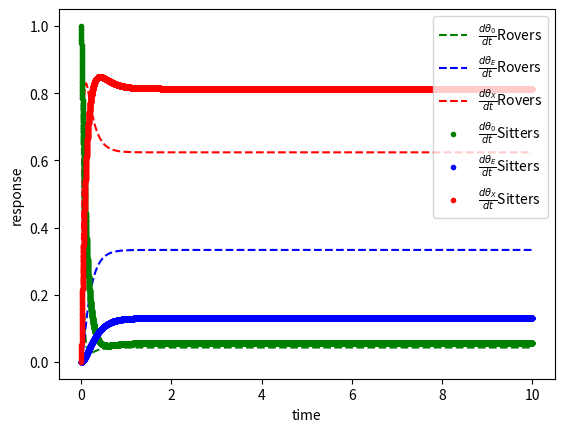

The script that saved this image:
import numpy as np
from scipy.integrate import odeint
import matplotlib.pyplot as plt
from scipy.optimize import fsolve, minimize
# from sympy import *

K = 5.070141129310573e-05
def qs(bX):
    K = 5.070141129310573e-05
    kE = 3.66
    X = 0.0007372827278040548
    kX = bX * K
    qE = bX * X / kE / (1 + bX * X * (kX ** -1 + kE ** -1))
    q0 = kE * qE / bX * X
    qX = 1 - q0 - qE
    return q0, qX, qE

def qsR(bX) :
    q0, qX, qE=qs(bX)
    return qE/qX-0.5

# def qsRR(bX) :
#     q0, qX, qE=qs(np.abs(bX))
#     return q0-0.5

def qsS(bX) :
    q0, qX, qE=qs(bX)
    return qE/qX-0.15

def qsRS(bXRS):
    q0R, qXR, qER = qs(bXRS[0])
    q0S, qXS, qES = qs(bXRS[1])
    wS=qES/qXS-0.15
    wR=qER/qXR-0.5
    wRS=qES-qER
    w=np.array([wS,wR,wRS])
    # print(w**2)
    r=np.sqrt(np.sum(w**2))
    return r,r

# res=fsolve(qsRS, np.array([[38575],[11572]]))
# print(res)

# raise
# print(qs(21.875))
# print(qs(17146))
# print(qs(17146))
print(qs(34106))
print(qs(17662))



bX_s=11572
bX_r=38575

for bX,lab,ss in zip([bX_r,bX_s],['Rovers', 'Sitters'], ['--', '.']) :
    K = 5.070141129310573e-05
    kE = 3.66
    X = 0.0007372827278040548
    kX = bX * K


    def qs(bX) :
        K = 5.070141129310573e-05
        kE = 3.66
        X = 0.0007372827278040548
        kX = bX * K
        qE = bX*X/kE/(1+bX*X*(kX**-1+kE**-1))
        q0 = kE*qE/bX*X
        qX = 1-q0-qE
        return q0, qX, qE



    # for bX in np.arange(10**4, 10**8, 10**2) :
    #     if q00(bX)>10**-4 :
    #         print(bX, q00(bX))

    # raise

    # function that returns dz/dt
    def model(z,t):
        dxdt = -X*bX*z[0] + kE*z[1]
        dydt = kX*(1-z[0]-z[1]) - kE*z[1]
        dzdt = [dxdt,dydt]

        return dzdt

    # initial condition
    z0 = [1,0]

    # time points
    t = np.arange(0,10, 1/(24*60))

    # solve ODE
    z = odeint(model,z0,t)

    # print(z)
    # plot results
    plt.plot(t,z[:,0],f'g{ss}',label=r'$\frac{d\theta_{0}}{dt}$'+f'{lab}')
    plt.plot(t,z[:,1],f'b{ss}',label=r'$\frac{d\theta_{E}}{dt}$'+f'{lab}')
    plt.plot(t,1-z[:,1]-z[:,0],f'r{ss}',label=r'$\frac{d\theta_{X}}{dt}$'+f'{lab}')
plt.ylabel('response')
plt.xlabel('time')
plt.legend(loc='best')
plt.show()